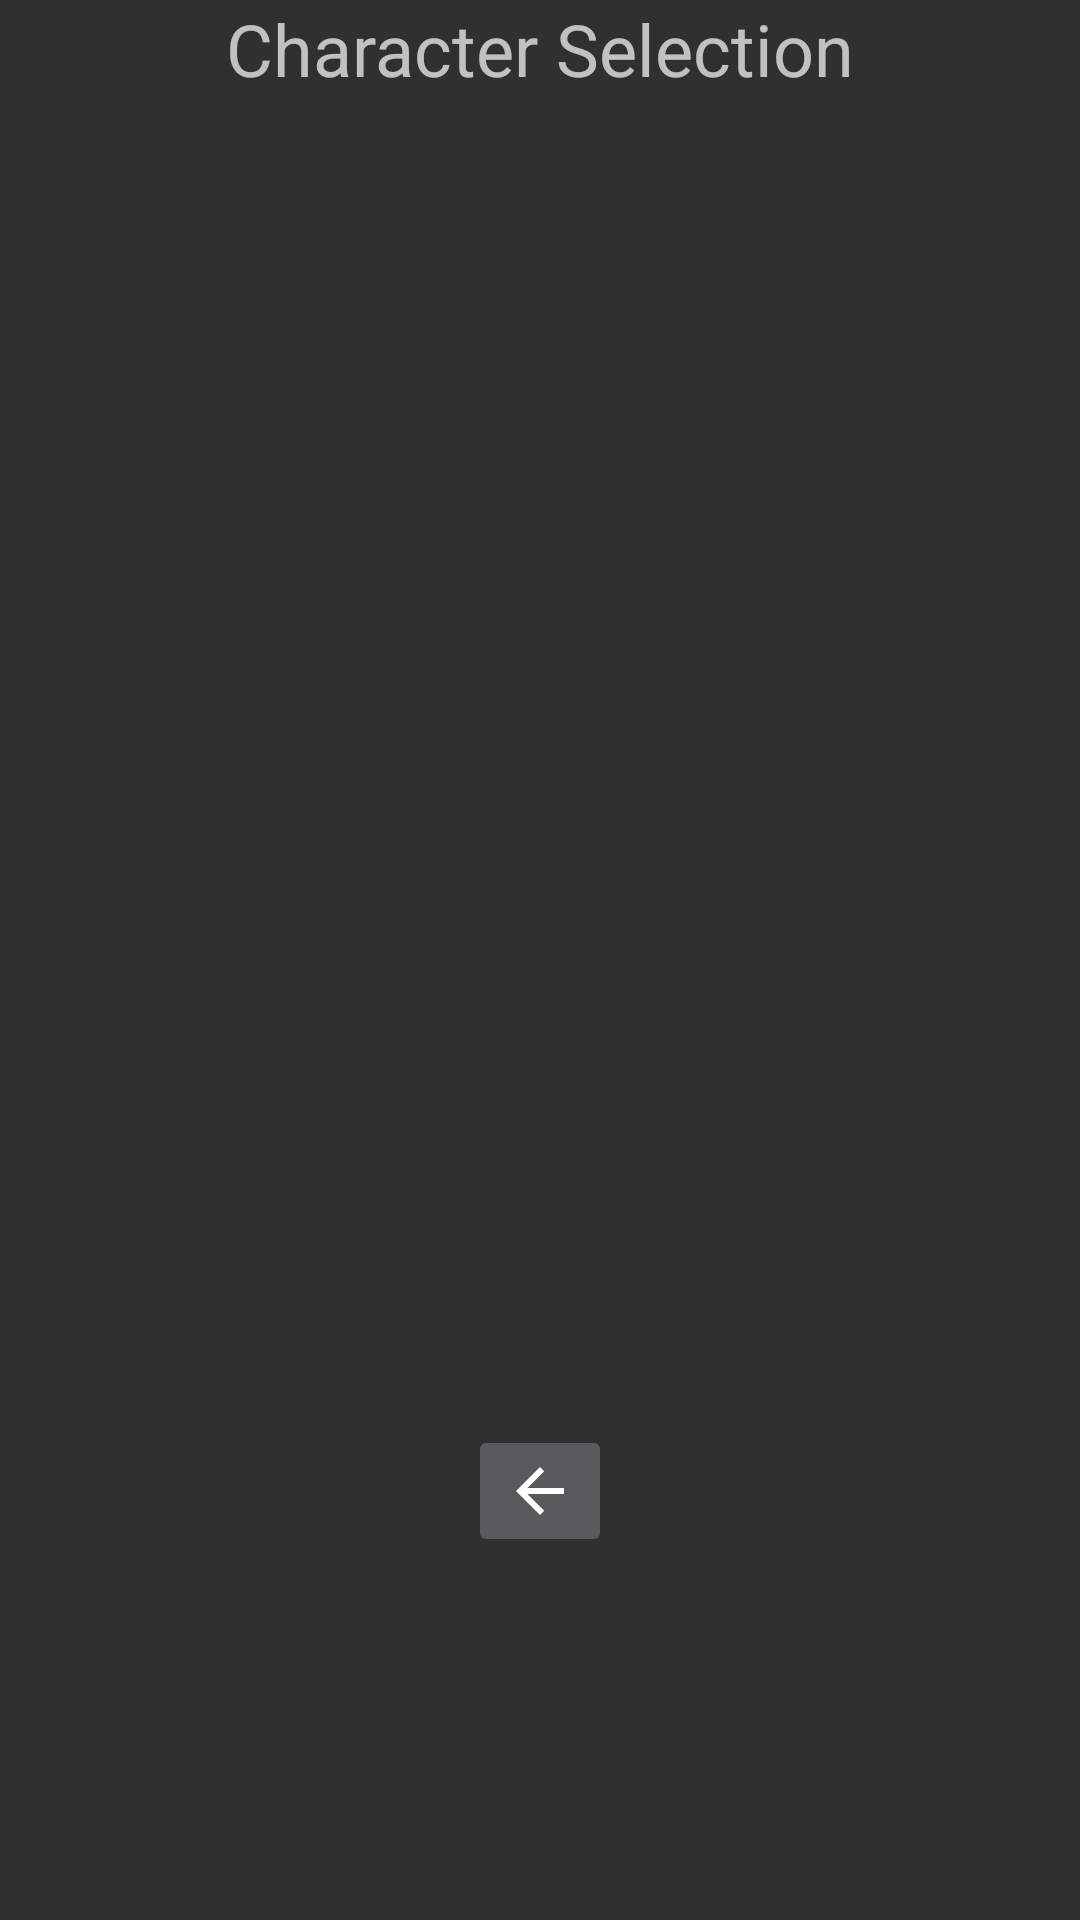

Reconstruct the res/layout file that produces this screen, plus the resources it refers to.
<!-- AndroidManifest.xml: application theme Theme.Design.NoActionBar -->
<!-- res/layout/activity_character_selection.xml -->
<?xml version="1.0" encoding="utf-8"?>
<androidx.constraintlayout.widget.ConstraintLayout
    xmlns:android="http://schemas.android.com/apk/res/android"
    xmlns:app="http://schemas.android.com/apk/res-auto"
    xmlns:tools="http://schemas.android.com/tools"
    android:layout_width="match_parent"
    android:layout_height="match_parent">

    <TextView
        android:id="@+id/titleVIew"
        android:layout_width="wrap_content"
        android:layout_height="wrap_content"
        android:text="Character Selection"
        android:textSize="24sp"
        app:layout_constraintEnd_toEndOf="parent"
        app:layout_constraintStart_toStartOf="parent"
        app:layout_constraintTop_toTopOf="parent" />

    <LinearLayout
        android:id="@+id/characterHolderLayout"
        android:layout_width="591dp"
        android:layout_height="247dp"
        android:orientation="horizontal"
        app:layout_constraintBottom_toBottomOf="parent"
        app:layout_constraintEnd_toEndOf="parent"
        app:layout_constraintStart_toStartOf="parent"
        app:layout_constraintTop_toBottomOf="@+id/titleVIew"
        app:layout_constraintVertical_bias="0.207"/>

    <ImageButton
        android:id="@+id/nextButton"
        android:layout_width="wrap_content"
        android:layout_height="wrap_content"
        app:layout_constraintBottom_toBottomOf="parent"
        app:layout_constraintEnd_toEndOf="parent"
        app:layout_constraintStart_toStartOf="parent"
        app:layout_constraintTop_toBottomOf="@+id/characterHolderLayout"
        app:srcCompat="@drawable/abc_vector_test" />

</androidx.constraintlayout.widget.ConstraintLayout>
<!-- resources referenced by this layout -->
<resources>

</resources>
